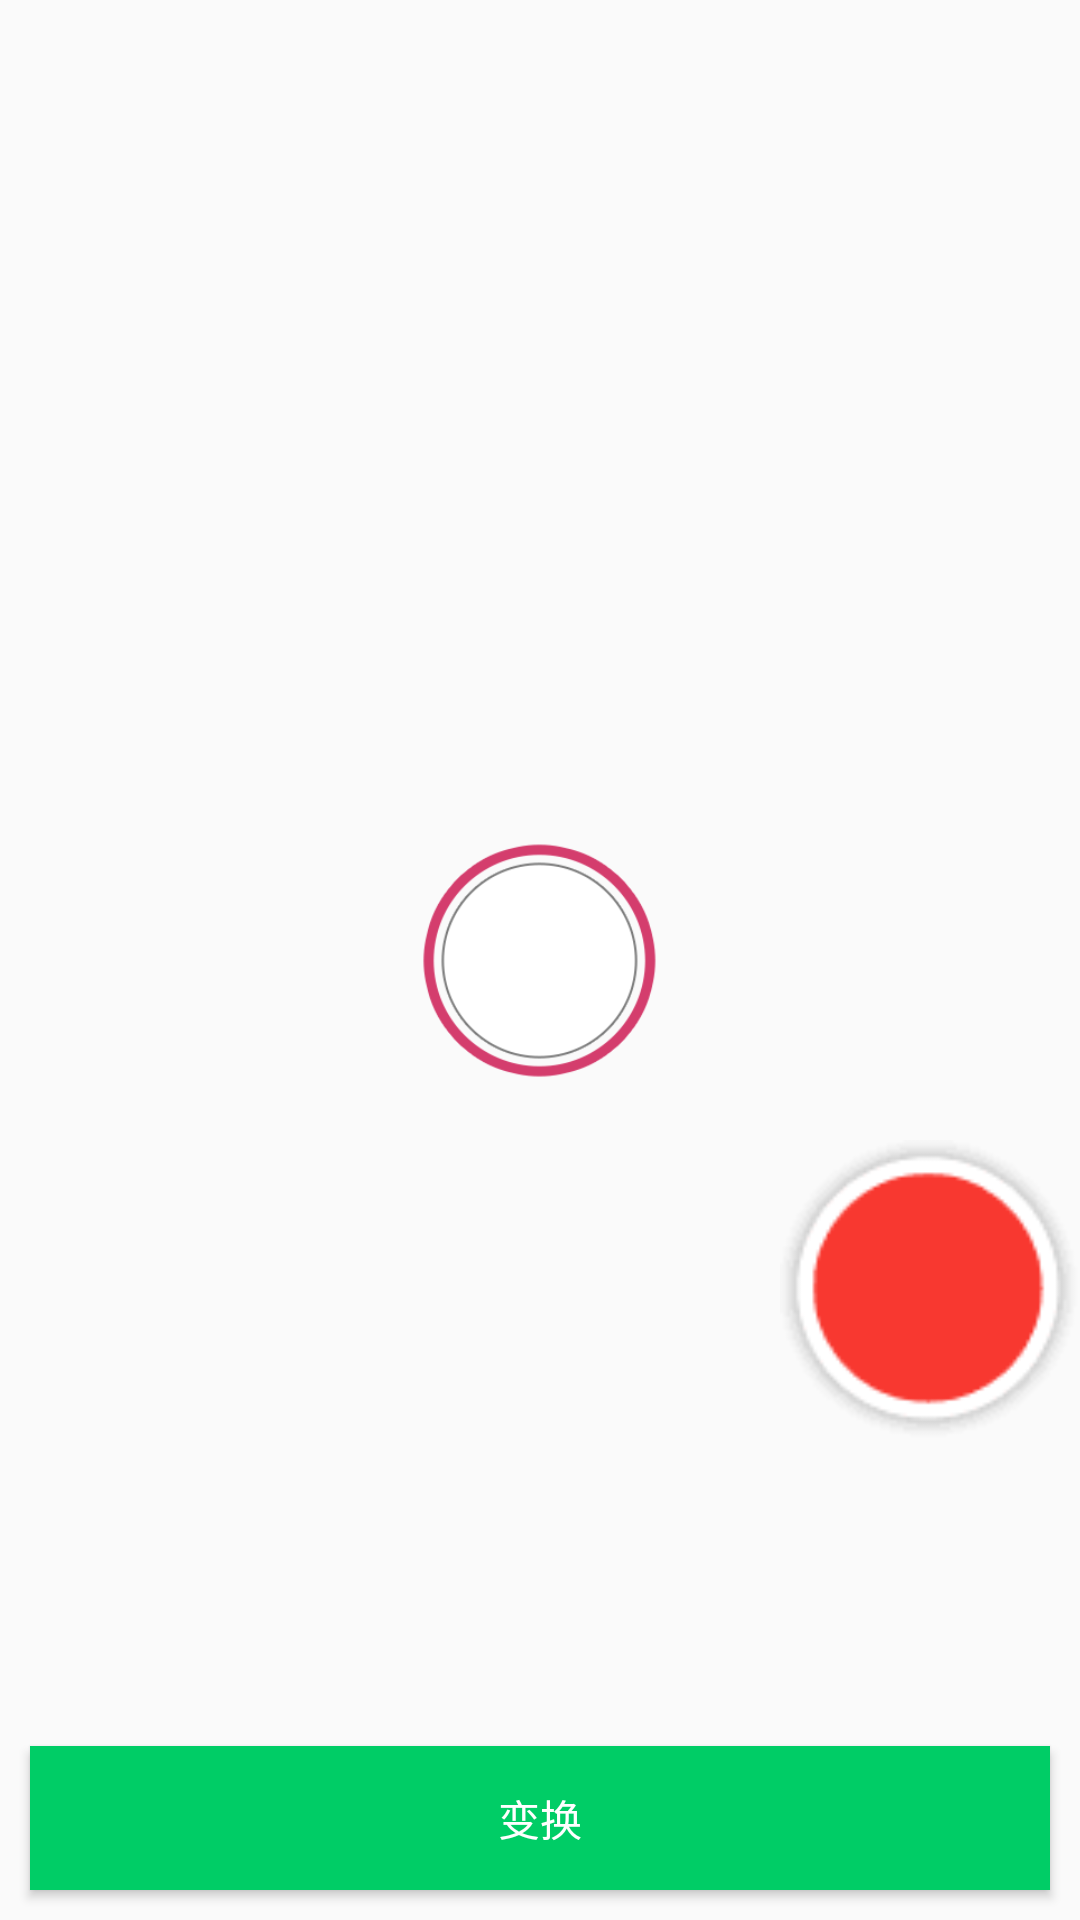

Produce the Android XML layout that renders to this screen, including the resource entries it uses.
<!-- AndroidManifest.xml: application theme AppTheme.cjs -->
<!-- res/layout/activity_scene_transition.xml -->
<?xml version="1.0" encoding="utf-8"?>
<RelativeLayout
    xmlns:android="http://schemas.android.com/apk/res/android"
    android:layout_width="match_parent"
    android:layout_height="match_parent"
    android:orientation="vertical">

    <FrameLayout
        android:id="@+id/root_view"
        android:layout_width="match_parent"
        android:layout_height="match_parent">

        <include layout="@layout/transit_scene1"/>
    </FrameLayout>

    <Button
        android:id="@+id/btn"
        android:layout_width="match_parent"
        android:layout_height="wrap_content"
        android:layout_alignParentBottom="true"
        android:layout_margin="10dp"
        android:background="@color/colorGreen"
        android:text="变换"
        android:textColor="@color/white"/>
</RelativeLayout>
<!-- res/layout/transit_scene1.xml (included above) -->
<?xml version="1.0" encoding="utf-8"?>
<RelativeLayout
    xmlns:android="http://schemas.android.com/apk/res/android"
    android:layout_width="match_parent"
    android:layout_height="match_parent"
    android:orientation="vertical">

    <ImageView
        android:id="@+id/img_center"
        android:layout_width="80dp"
        android:layout_height="80dp"
        android:layout_centerInParent="true"
        android:src="@mipmap/btn_camera_capture_n"/>

    <ImageView
        android:id="@+id/img_right"
        android:layout_width="100dp"
        android:layout_height="100dp"
        android:layout_alignParentRight="true"
        android:layout_below="@id/img_center"
        android:layout_centerVertical="true"
        android:layout_marginTop="20dp"
        android:src="@mipmap/shotcut"/>

    <ImageView
        android:id="@+id/img_left"
        android:layout_width="50dp"
        android:layout_height="50dp"
        android:layout_alignParentLeft="true"
        android:layout_below="@id/img_center"
        android:layout_centerVertical="true"
        android:layout_marginTop="20dp"
        android:src="@mipmap/ic_launcher"/>

</RelativeLayout>
<!-- resources referenced by this layout -->
<resources>
  <color name="colorGreen">#00CD66</color>
  <color name="white">#FFFFFF</color>
  <!-- mipmap btn_camera_capture_n: png bitmap (mipmap-xxhdpi, 10240 bytes) -->
  <!-- mipmap shotcut: png bitmap (mipmap-xxhdpi, 1090 bytes) -->
  <style name="AppTheme.cjs" parent="Theme.AppCompat.Light.NoActionBar">
          <item name="colorPrimary">@color/colorPrimary</item>
          <item name="colorPrimaryDark">@color/colorPrimary</item>
      </style>
  <color name="colorPrimary">#3070cf</color>
</resources>
